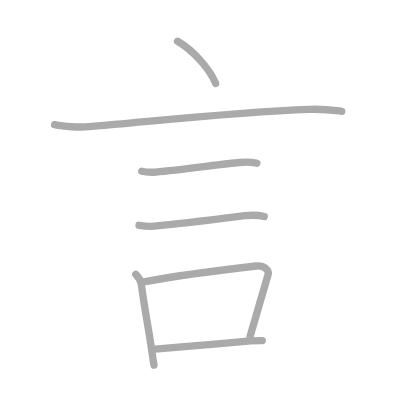
t = 0.00 s
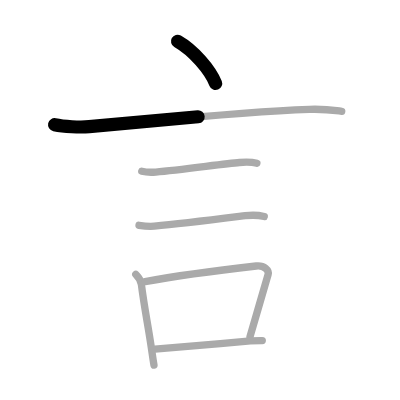
t = 1.50 s
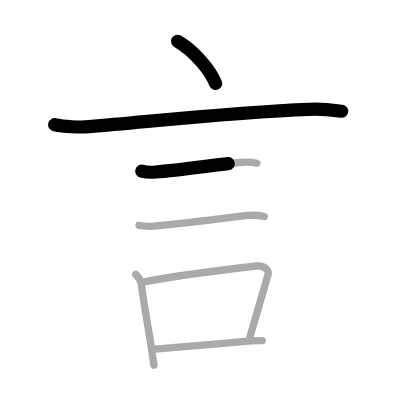
t = 2.75 s
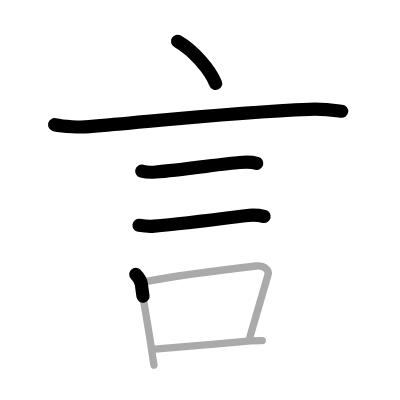
t = 4.25 s
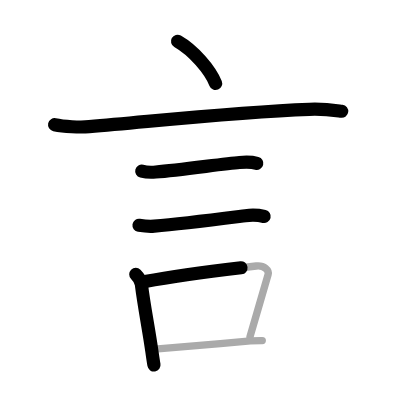
t = 5.50 s
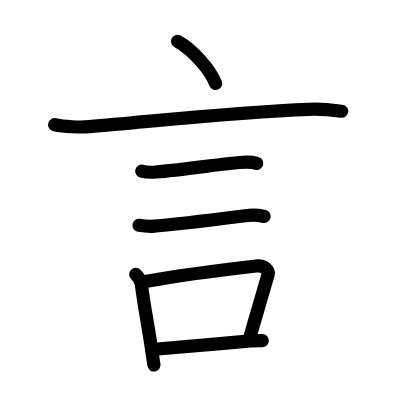
t = 7.00 s

The animated SVG that drew these frames (rendered in a browser with its animation timeline set to each time). Animation: 7 SMIL elements (animate=7); one cycle of 7.00 s.

<?xml version="1.0" standalone="no"?>
<!DOCTYPE svg PUBLIC "-//W3C//DTD SVG 1.1//EN"   "http://www.w3.org/Graphics/SVG/1.1/DTD/svg11.dtd">
<svg width="400px" height="400px"  version="1.1" xmlns="http://www.w3.org/2000/svg">
  <defs>
    <marker id="Triangle" viewBox="0 0 10 10" refX="0" refY="5" markerUnits="strokeWidth" markerWidth="3" style="stroke-opacity:0%;fill:#aaaaaa;" markerHeight="2" orient="auto">
      <path d="M 0 0 L 10 5 L 0 10 z" />
    </marker>
    
    <marker id="Arrow" viewBox="0 0 10 10" refX="5" refY="5" markerUnits="strokeWidth" markerWidth="1.8" style="stroke-opacity:0%;fill:#770000;" markerHeight="2" orient="auto">
      <path d="M 0 4 L 6 4 L 4 1 L 10 5 L 4 9 L 6 6 L 0 6 z" />
        <circle cx="5" cy="5" r="5" />
      </marker>
    
    <marker id="TriangleRed" viewBox="0 0 10 10" refX="0" refY="5" markerUnits="strokeWidth" markerWidth="3" style="stroke-opacity:0%;fill:#CC0000;" markerHeight="2" orient="auto">
      <path d="M 0 0 L 10 5 L 0 10 z" />
    </marker>
    
    <marker id="ArrowRed" viewBox="0 0 10 10" refX="5" refY="5" markerUnits="strokeWidth" markerWidth="1.8" style="stroke-opacity:0%;fill:#CC0000;" markerHeight="2" orient="auto">
      <path d="M 0 4 L 6 4 L 4 1 L 10 5 L 4 9 L 6 6 L 0 6 z" />
        <circle cx="5" cy="5" r="5" />
      </marker>
    
  </defs>
  
  <path style="fill:#ffffff; fill-opacity:100%; fill-rule:evenodd; stroke-width:0;" d="M 0 0 L 400px 0 L 400px 400px L 0 400px L 0 0" />

  <g transform="scale(3.6697247706422 3.6697247706422)">
<path style="fill:none; fill-opacity:0%; fill-rule:evenodd; stroke:#aaaaaa; stroke-opacity:100%; stroke-width: 1.5pt; stroke-linejoin:round; stroke-linecap:round;" d="M48.38 11.25c4.38 2.5 8.88 7.75 10.38 11.5"></path>
<path style="fill:none; fill-opacity:0%; fill-rule:evenodd; stroke:#aaaaaa; stroke-opacity:100%; stroke-width: 1.5pt; stroke-linejoin:round; stroke-linecap:round;" d="M14.88 33.98c2.52 0.54 6.91 0.76 9.42 0.54c22.95-2.02 40.82-4.02 59.99-4.73c4.2-0.16 6.73 0.26 8.83 0.53"></path>
<path style="fill:none; fill-opacity:0%; fill-rule:evenodd; stroke:#aaaaaa; stroke-opacity:100%; stroke-width: 1.5pt; stroke-linejoin:round; stroke-linecap:round;" d="M38.63 46.65C40 47 41 47 42.45 46.88c7.06-0.6 18.6-2.27 22.81-2.6c1.86-0.15 3.36-0.15 4.74 0.22"></path>
<path style="fill:none; fill-opacity:0%; fill-rule:evenodd; stroke:#aaaaaa; stroke-opacity:100%; stroke-width: 1.5pt; stroke-linejoin:round; stroke-linecap:round;" d="M37.88 61.4c1.5 0.23 2.75 0.35 4.16 0.23c7.68-0.67 20.23-2.28 24.8-2.85c2.16-0.27 3.66-0.15 5.17 0.22"></path>
<path style="fill:none; fill-opacity:0%; fill-rule:evenodd; stroke:#aaaaaa; stroke-opacity:100%; stroke-width: 1.5pt; stroke-linejoin:round; stroke-linecap:round;" d="M37 74.75c0.81 0.81 1.4 1.76 1.53 2.77c0.85 6.73 1.9 11.43 2.89 18.45c0.18 1.24 0.35 2.43 0.54 3.53"></path>
<path style="fill:none; fill-opacity:0%; fill-rule:evenodd; stroke:#aaaaaa; stroke-opacity:100%; stroke-width: 1.5pt; stroke-linejoin:round; stroke-linecap:round;" d="M39.53 76.74c9.24-1.7 22.59-3.37 30.29-4.25c2.21-0.25 3.55 1.17 3.24 2.32c-0.69 2.52-3.74 12.7-4.94 16.98"></path>
<path style="fill:none; fill-opacity:0%; fill-rule:evenodd; stroke:#aaaaaa; stroke-opacity:100%; stroke-width: 1.5pt; stroke-linejoin:round; stroke-linecap:round;" d="M42.2 95.16c6.19-0.53 16.55-1.39 25.32-2.22c1.33-0.13 2.73-0.12 3.95-0.12"></path>

<path style="fill:none; fill-opacity:0%; fill-rule:evenodd; stroke:#000000; stroke-opacity:100%; stroke-width: 2.7pt; stroke-linejoin:round; stroke-linecap:round;" d="M48.38 11.25c4.38 2.5 8.88 7.75 10.38 11.5" pathLength="100" stroke-dashoffset="100" stroke-dasharray="100 105"><animate id="dashAnim1" attributeName="stroke-dashoffset" from="100" to="0" dur="1s" calcMode="linear" fill="freeze"/></path>
<path style="fill:none; fill-opacity:0%; fill-rule:evenodd; stroke:#000000; stroke-opacity:100%; stroke-width: 2.7pt; stroke-linejoin:round; stroke-linecap:round;" d="M14.88 33.98c2.52 0.54 6.91 0.76 9.42 0.54c22.95-2.02 40.82-4.02 59.99-4.73c4.2-0.16 6.73 0.26 8.83 0.53" pathLength="100" stroke-dashoffset="100" stroke-dasharray="100 105"><animate id="dashAnim2" attributeName="stroke-dashoffset" from="100" to="0" dur="1s" calcMode="linear" begin="dashAnim1.end" fill="freeze"/></path>
<path style="fill:none; fill-opacity:0%; fill-rule:evenodd; stroke:#000000; stroke-opacity:100%; stroke-width: 2.7pt; stroke-linejoin:round; stroke-linecap:round;" d="M38.63 46.65C40 47 41 47 42.45 46.88c7.06-0.6 18.6-2.27 22.81-2.6c1.86-0.15 3.36-0.15 4.74 0.22" pathLength="100" stroke-dashoffset="100" stroke-dasharray="100 105"><animate id="dashAnim3" attributeName="stroke-dashoffset" from="100" to="0" dur="1s" calcMode="linear" begin="dashAnim2.end" fill="freeze"/></path>
<path style="fill:none; fill-opacity:0%; fill-rule:evenodd; stroke:#000000; stroke-opacity:100%; stroke-width: 2.7pt; stroke-linejoin:round; stroke-linecap:round;" d="M37.88 61.4c1.5 0.23 2.75 0.35 4.16 0.23c7.68-0.67 20.23-2.28 24.8-2.85c2.16-0.27 3.66-0.15 5.17 0.22" pathLength="100" stroke-dashoffset="100" stroke-dasharray="100 105"><animate id="dashAnim4" attributeName="stroke-dashoffset" from="100" to="0" dur="1s" calcMode="linear" begin="dashAnim3.end" fill="freeze"/></path>
<path style="fill:none; fill-opacity:0%; fill-rule:evenodd; stroke:#000000; stroke-opacity:100%; stroke-width: 2.7pt; stroke-linejoin:round; stroke-linecap:round;" d="M37 74.75c0.81 0.81 1.4 1.76 1.53 2.77c0.85 6.73 1.9 11.43 2.89 18.45c0.18 1.24 0.35 2.43 0.54 3.53" pathLength="100" stroke-dashoffset="100" stroke-dasharray="100 105"><animate id="dashAnim5" attributeName="stroke-dashoffset" from="100" to="0" dur="1s" calcMode="linear" begin="dashAnim4.end" fill="freeze"/></path>
<path style="fill:none; fill-opacity:0%; fill-rule:evenodd; stroke:#000000; stroke-opacity:100%; stroke-width: 2.7pt; stroke-linejoin:round; stroke-linecap:round;" d="M39.53 76.74c9.24-1.7 22.59-3.37 30.29-4.25c2.21-0.25 3.55 1.17 3.24 2.32c-0.69 2.52-3.74 12.7-4.94 16.98" pathLength="100" stroke-dashoffset="100" stroke-dasharray="100 105"><animate id="dashAnim6" attributeName="stroke-dashoffset" from="100" to="0" dur="1s" calcMode="linear" begin="dashAnim5.end" fill="freeze"/></path>
<path style="fill:none; fill-opacity:0%; fill-rule:evenodd; stroke:#000000; stroke-opacity:100%; stroke-width: 2.7pt; stroke-linejoin:round; stroke-linecap:round;" d="M42.2 95.16c6.19-0.53 16.55-1.39 25.32-2.22c1.33-0.13 2.73-0.12 3.95-0.12" pathLength="100" stroke-dashoffset="100" stroke-dasharray="100 105"><animate id="dashAnim7" attributeName="stroke-dashoffset" from="100" to="0" dur="1s" calcMode="linear" begin="dashAnim6.end" fill="freeze"/></path>

</g>

</svg>  
          
